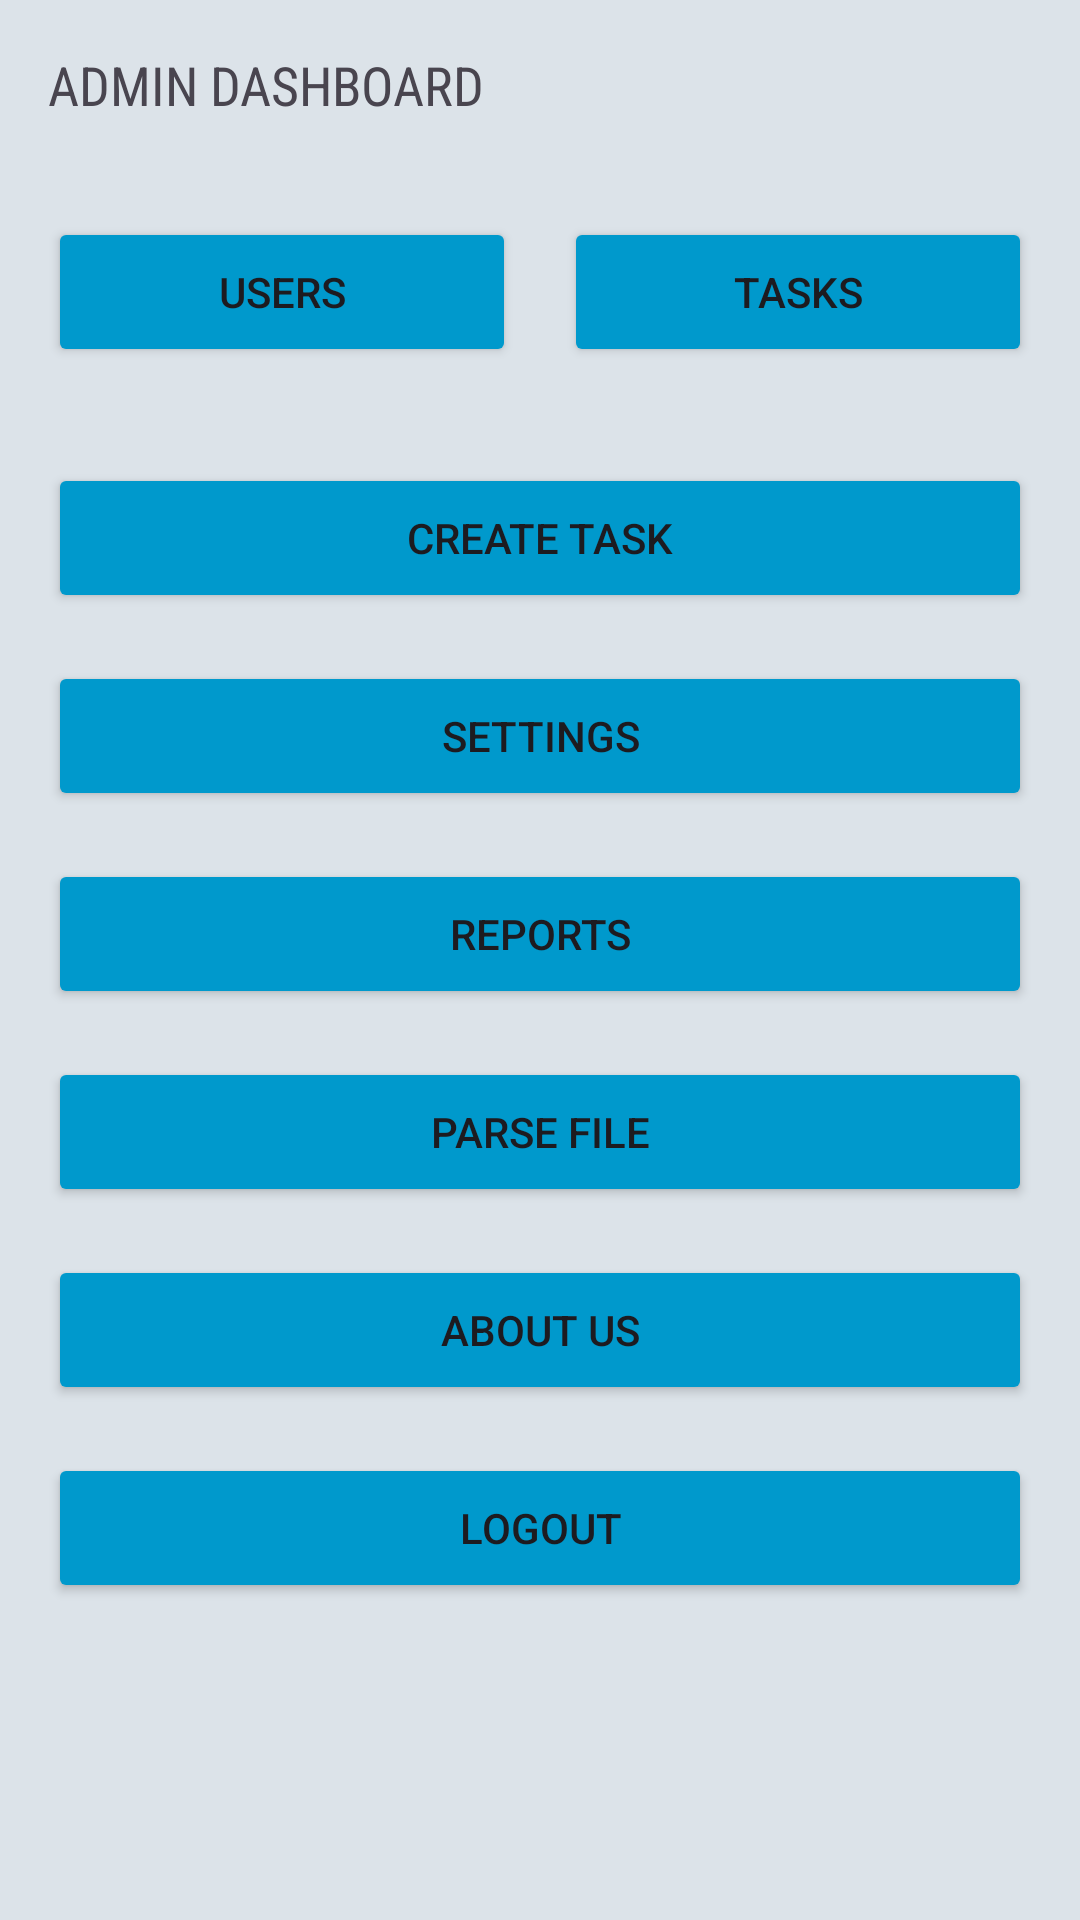

Reconstruct the res/layout file that produces this screen, plus the resources it refers to.
<!-- AndroidManifest.xml: application theme Theme.CCTask -->
<!-- res/layout/activity_main.xml -->
<?xml version="1.0" encoding="utf-8"?>
<androidx.constraintlayout.widget.ConstraintLayout xmlns:android="http://schemas.android.com/apk/res/android"
    xmlns:app="http://schemas.android.com/apk/res-auto"
    xmlns:tools="http://schemas.android.com/tools"
    android:id="@+id/main"
    android:layout_width="match_parent"
    android:layout_height="match_parent"
    tools:context=".MainActivity">

    <LinearLayout
        android:id="@+id/linearLayout"
        android:orientation="vertical"
        android:background="@color/material_dynamic_neutral_variant90"
        android:layout_width="match_parent"
        android:layout_height="match_parent"
        app:layout_constraintTop_toTopOf="parent"
        app:layout_constraintBottom_toBottomOf="parent"
        app:layout_constraintStart_toStartOf="parent"
        app:layout_constraintEnd_toEndOf="parent">

    <TextView
        android:id="@+id/textView"
        android:layout_width="match_parent"
        android:layout_height="wrap_content"
        android:padding="16dp"
        android:fontFamily="sans-serif-condensed"
        android:text="ADMIN DASHBOARD"
        android:textSize="18sp" />

        <LinearLayout
            android:id="@+id/buttonRow"
            android:layout_width="match_parent"
            android:layout_height="wrap_content"
            android:orientation="horizontal"
            android:padding="16dp">

            <Button
                android:id="@+id/buttonUsers"
                android:layout_width="0dp"
                android:layout_height="50dp"
                android:layout_weight="1"
                android:text="Users"
                android:backgroundTint="@android:color/holo_blue_dark"/>

            <Space
                android:layout_width="16dp"
                android:layout_height="0dp" />

            <Button
                android:id="@+id/buttonTasks"
                android:layout_width="0dp"
                android:layout_height="50dp"
                android:layout_weight="1"
                android:text="Tasks"
                android:backgroundTint="@android:color/holo_blue_dark"/>
        </LinearLayout>

        <Button
            android:id="@+id/buttonCreateTask"
            android:layout_width="match_parent"
            android:layout_height="50dp"
            android:text="Create Task"
            android:backgroundTint="@android:color/holo_blue_dark"
            android:layout_marginStart="16dp"
            android:layout_marginEnd="16dp"
            android:layout_marginTop="16dp"/>

        <Button
            android:id="@+id/buttonSettings"
            android:layout_width="match_parent"
            android:layout_height="50dp"
            android:text="Settings"
            android:backgroundTint="@android:color/holo_blue_dark"
            android:layout_marginStart="16dp"
            android:layout_marginEnd="16dp"
            android:layout_marginTop="16dp"/>

        <Button
            android:id="@+id/buttonReports"
            android:layout_width="match_parent"
            android:layout_height="50dp"
            android:text="Reports"
            android:backgroundTint="@android:color/holo_blue_dark"
            android:layout_marginStart="16dp"
            android:layout_marginEnd="16dp"
            android:layout_marginTop="16dp"/>

        <Button
            android:id="@+id/buttonParse"
            android:layout_width="match_parent"
            android:layout_height="50dp"
            android:text="Parse File"
            android:backgroundTint="@android:color/holo_blue_dark"
            android:layout_marginStart="16dp"
            android:layout_marginEnd="16dp"
            android:layout_marginTop="16dp"/>

        <Button
            android:id="@+id/buttonAboutUs"
            android:layout_width="match_parent"
            android:layout_height="50dp"
            android:text="About Us"
            android:backgroundTint="@android:color/holo_blue_dark"
            android:layout_marginStart="16dp"
            android:layout_marginEnd="16dp"
            android:layout_marginTop="16dp"/>

        <Button
            android:id="@+id/buttonLogoutMain"
            android:layout_width="match_parent"
            android:layout_height="50dp"
            android:layout_marginStart="16dp"
            android:layout_marginTop="16dp"
            android:layout_marginEnd="16dp"
            android:backgroundTint="@android:color/holo_blue_dark"
            android:text="Logout" />


    </LinearLayout>
</androidx.constraintlayout.widget.ConstraintLayout>
<!-- resources referenced by this layout -->
<resources>
  <style name="Theme.CCTask" parent="Base.Theme.CCTask" />
  <style name="Base.Theme.CCTask" parent="Theme.Material3.DayNight.NoActionBar">
          
          
      </style>
</resources>
